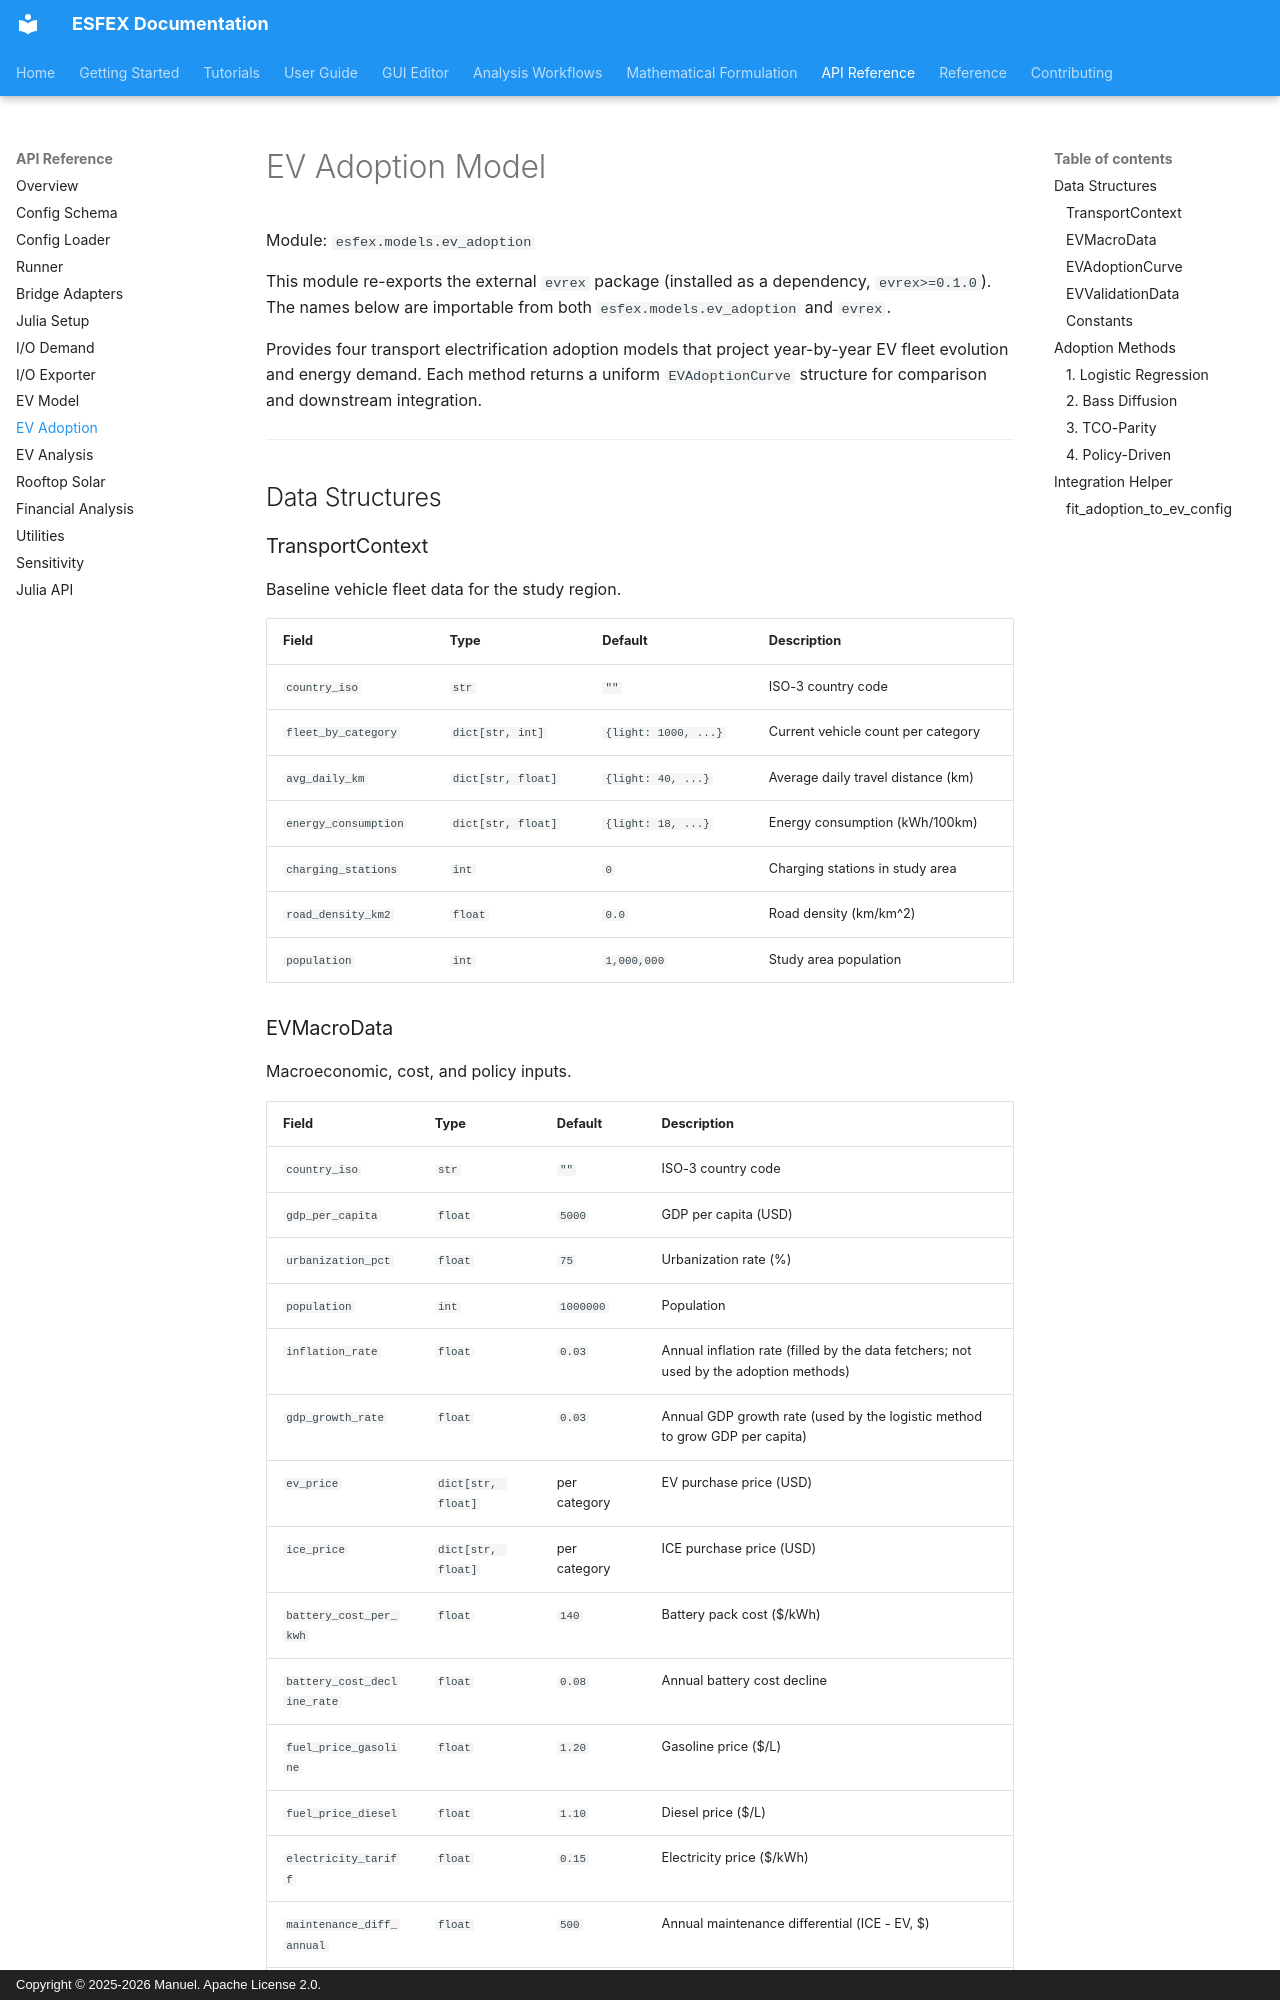

repository: Net-Zero-Horizon/ESFEX · page: api/models-ev-adoption/index.html · generator: mkdocs · copyright: Copyright © 2025-2026 Manuel. Apache License 2.0.

# EV Adoption Model
Module: `esfex.models.ev_adoption`

This module re-exports the external `evrex` package (installed as a dependency, `evrex>=0.1.0`). The names below are importable from both `esfex.models.ev_adoption` and `evrex`.

Provides four transport electrification adoption models that project year-by-year EV fleet evolution and energy demand. Each method returns a uniform `EVAdoptionCurve` structure for comparison and downstream integration.

---

## Data Structures

### TransportContext

Baseline vehicle fleet data for the study region.

| Field | Type | Default | Description |
|-------|------|---------|-------------|
| `country_iso` | `str` | `""` | ISO-3 country code |
| `fleet_by_category` | `dict[str, int]` | `{light: 1000, ...}` | Current vehicle count per category |
| `avg_daily_km` | `dict[str, float]` | `{light: 40, ...}` | Average daily travel distance (km) |
| `energy_consumption` | `dict[str, float]` | `{light: 18, ...}` | Energy consumption (kWh/100km) |
| `charging_stations` | `int` | `0` | Charging stations in study area |
| `road_density_km2` | `float` | `0.0` | Road density (km/km^2) |
| `population` | `int` | `1,000,000` | Study area population |
